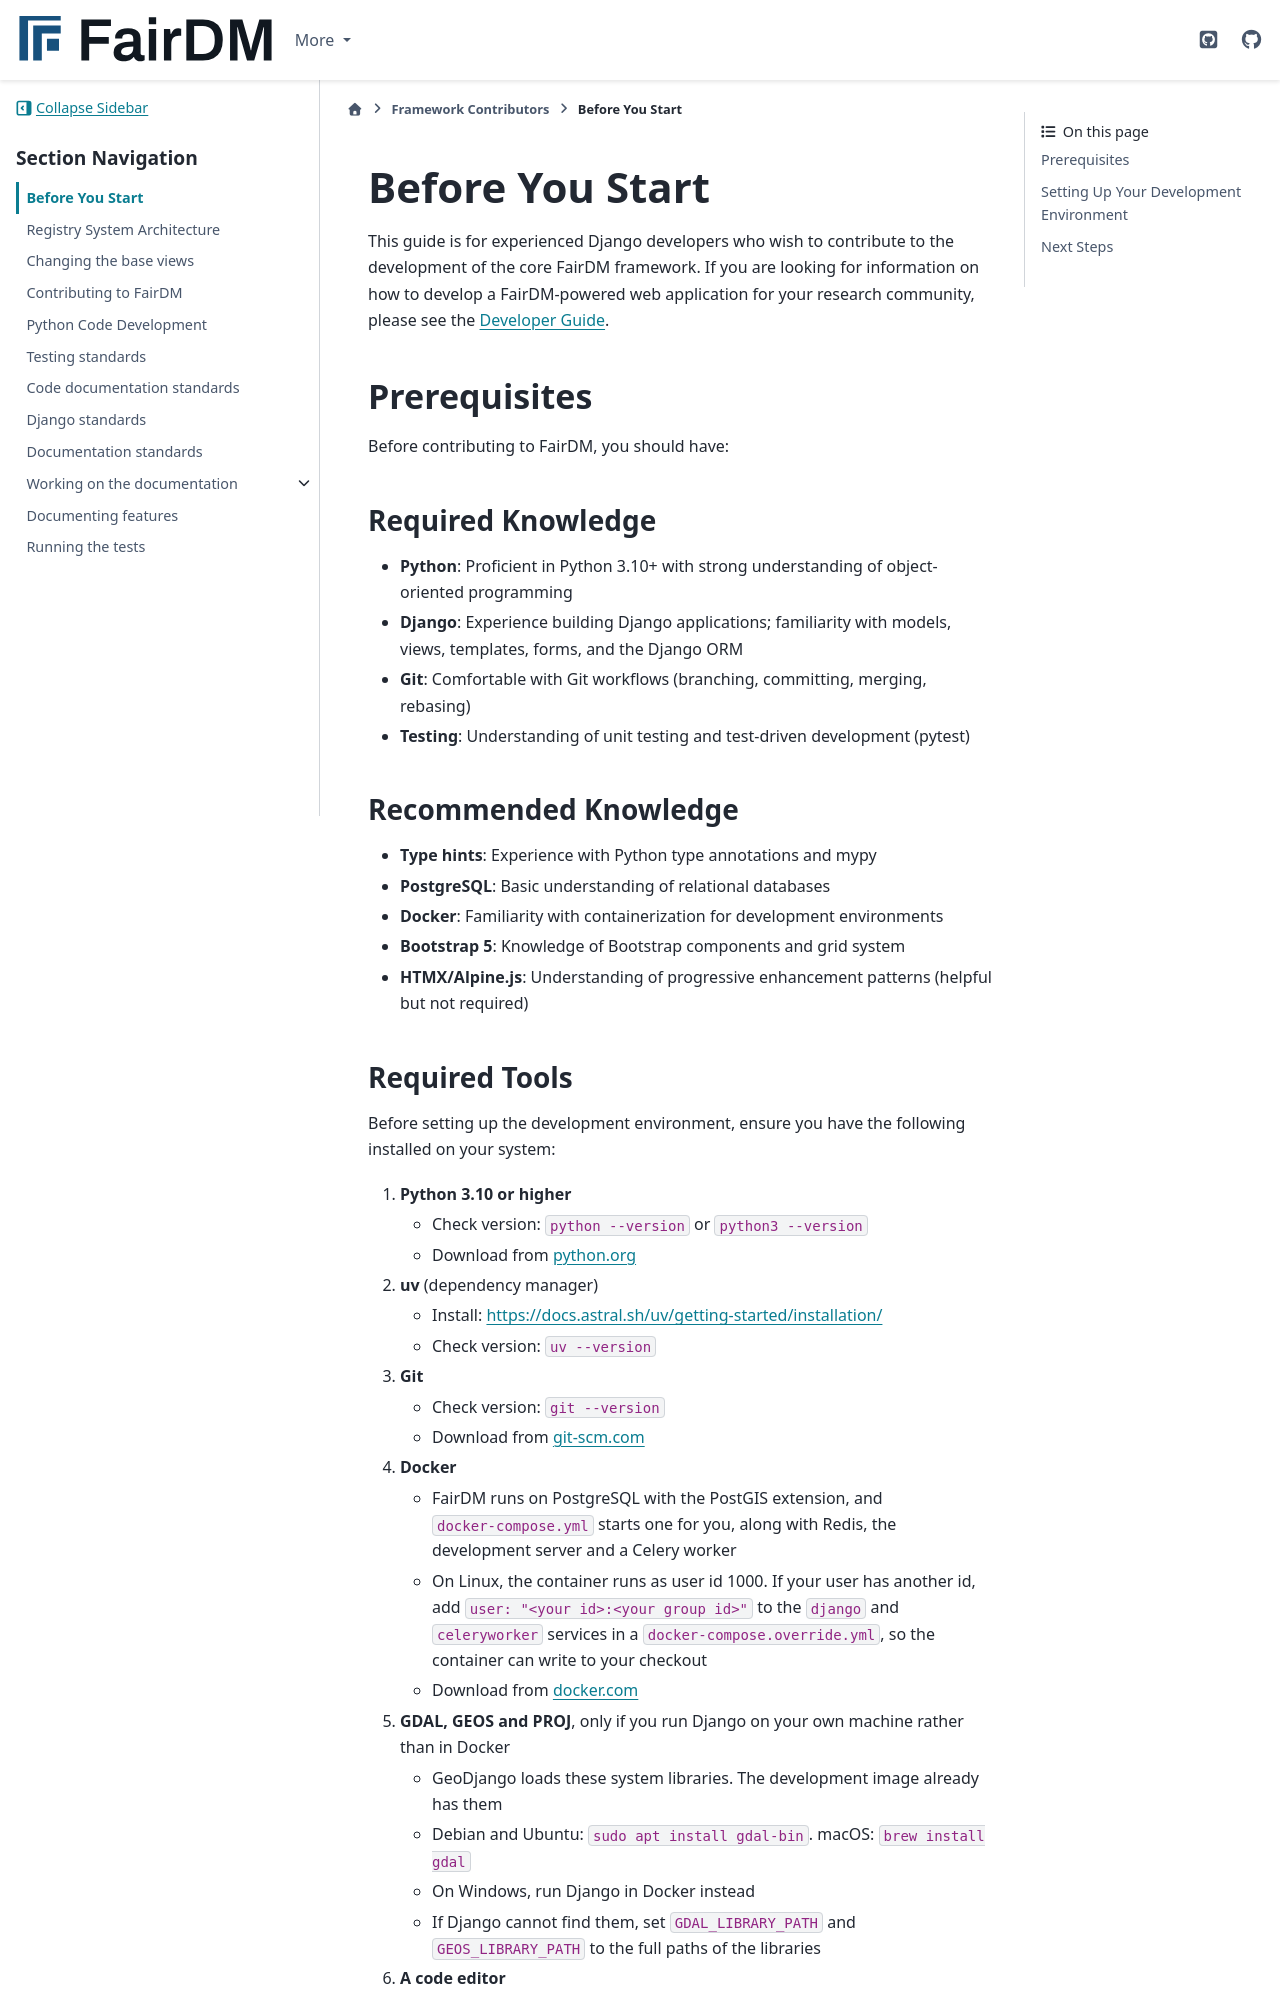

repository: FAIR-DM/fairdm · page: 0.4/contributing/before_you_start.html · generator: sphinx

# Before You Start

This guide is for experienced Django developers who wish to contribute to the development of the core FairDM framework. If you are looking for information on how to develop a FairDM-powered web application for your research community, please see the [Developer Guide](../developers/index.md).

## Prerequisites

Before contributing to FairDM, you should have:

### Required Knowledge

- **Python**: Proficient in Python 3.10+ with strong understanding of object-oriented programming
- **Django**: Experience building Django applications; familiarity with models, views, templates, forms, and the Django ORM
- **Git**: Comfortable with Git workflows (branching, committing, merging, rebasing)
- **Testing**: Understanding of unit testing and test-driven development (pytest)

### Recommended Knowledge

- **Type hints**: Experience with Python type annotations and mypy
- **PostgreSQL**: Basic understanding of relational databases
- **Docker**: Familiarity with containerization for development environments
- **Bootstrap 5**: Knowledge of Bootstrap components and grid system
- **HTMX/Alpine.js**: Understanding of progressive enhancement patterns (helpful but not required)
